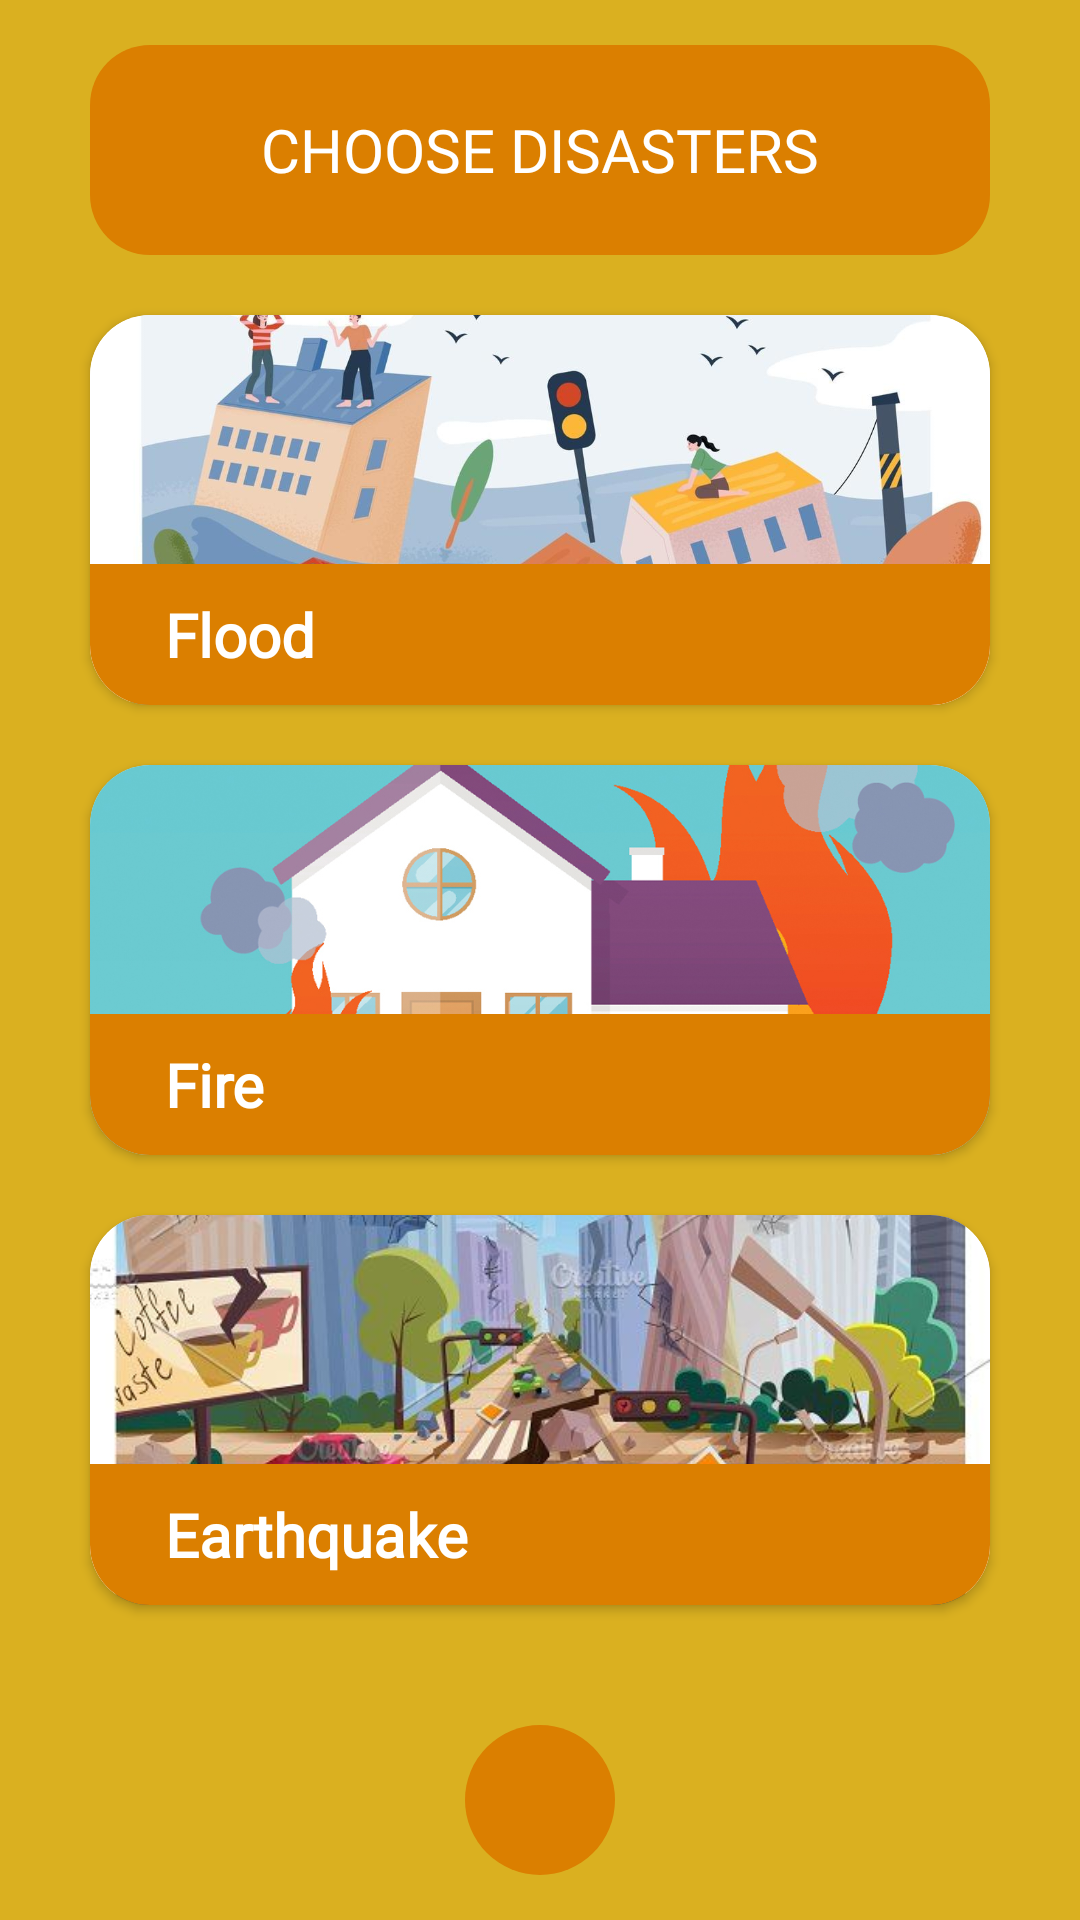

The Android layout XML behind this screen, and the referenced resources:
<!-- AndroidManifest.xml: application theme Theme.SurvivalGuide -->
<!-- res/layout/activity_main.xml -->
<?xml version="1.0" encoding="utf-8"?>
<LinearLayout xmlns:android="http://schemas.android.com/apk/res/android"
    xmlns:app="http://schemas.android.com/apk/res-auto"
    xmlns:tools="http://schemas.android.com/tools"
    android:layout_width="match_parent"
    android:layout_height="match_parent"
    android:background="#DAB020"
    android:gravity="center"
    android:orientation="vertical"
    tools:context=".MainActivity">


    <TextView
        android:id="@+id/home_title"
        android:layout_width="match_parent"
        android:layout_height="70dp"
        android:text="CHOOSE DISASTERS"
        android:textColor="#fff"
        android:textAlignment="center"
        android:layout_marginLeft="30dp"
        android:layout_marginRight="30dp"
        android:layout_marginBottom="20dp"
        android:background="@drawable/round_text_view"
        android:gravity="center"
        android:textSize="20sp"
        android:fontFamily="@font/aquire"
        />

    <androidx.cardview.widget.CardView
        android:id="@+id/card_flood"
        android:layout_width="match_parent"
        android:layout_height="130dp"
        android:layout_marginLeft="30dp"
        android:layout_marginRight="30dp"
        android:layout_marginBottom="20dp"
        app:cardCornerRadius="20dp"
        android:clickable="true"
        >

        <ImageView
            android:layout_width="match_parent"
            android:layout_height="wrap_content"
            android:scaleType="centerCrop"
            android:src="@drawable/flood" />

        <TextView
            android:layout_width="match_parent"
            android:layout_height="wrap_content"
            android:layout_gravity="bottom"
            android:background="#db7f00"
            android:fontFamily="@font/aquire"
            android:padding="10dp"
            android:text="   Flood"
            android:textColor="#fff"
            android:textSize="20sp"
            android:textStyle="bold" />

    </androidx.cardview.widget.CardView>

    <androidx.cardview.widget.CardView
        android:id="@+id/card_fire"
        android:layout_width="match_parent"
        android:layout_height="130dp"
        android:layout_marginLeft="30dp"
        android:layout_marginRight="30dp"
        android:layout_marginBottom="20dp"
        app:cardCornerRadius="20dp">

        <ImageView
            android:layout_width="match_parent"
            android:layout_height="wrap_content"
            android:scaleType="centerCrop"
            android:src="@drawable/fire" />

        <TextView
            android:layout_width="match_parent"
            android:layout_height="wrap_content"
            android:layout_gravity="bottom"
            android:background="#db7f00"
            android:fontFamily="@font/aquire"
            android:padding="10dp"
            android:text="   Fire"
            android:textColor="#fff"
            android:textSize="20sp"
            android:textStyle="bold" />

    </androidx.cardview.widget.CardView>

    <androidx.cardview.widget.CardView
        android:id="@+id/card_earthquake"
        android:layout_width="match_parent"
        android:layout_height="130dp"
        android:layout_marginLeft="30dp"
        android:layout_marginRight="30dp"
        android:layout_marginBottom="20dp"
        app:cardCornerRadius="20dp">

        <ImageView
            android:layout_width="match_parent"
            android:layout_height="wrap_content"
            android:scaleType="centerCrop"
            android:src="@drawable/earth" />

        <TextView
            android:layout_width="match_parent"
            android:layout_height="wrap_content"
            android:layout_gravity="bottom"
            android:background="#db7f00"
            android:fontFamily="@font/aquire"
            android:padding="10dp"
            android:text="   Earthquake"
            android:textColor="#fff"
            android:textSize="20sp"
            android:textStyle="bold" />

    </androidx.cardview.widget.CardView>

    <ImageView
        android:id="@+id/btn_up"
        android:layout_width="50dp"
        android:layout_height="50dp"
        android:background="@drawable/round_button"
        android:src="@drawable/ic_baseline_arrow_upward_24"
        android:layout_marginTop="20dp"
        />

</LinearLayout>
<!-- resources referenced by this layout -->
<resources>
  <!-- drawable earth: png bitmap (drawable, 54193 bytes) -->
  <!-- drawable fire: jpg bitmap (drawable, 307408 bytes) -->
  <!-- drawable flood: jpg bitmap (drawable, 73186 bytes) -->
  <!-- drawable round_button (drawable) -->
  <?xml version="1.0" encoding="utf-8"?>
  <shape xmlns:android="http://schemas.android.com/apk/res/android" android:shape="oval">
  
      <solid android:color="@color/orange"/>
  
  </shape>
  <!-- drawable round_text_view (drawable) -->
  <?xml version="1.0" encoding="utf-8"?>
  <shape xmlns:android="http://schemas.android.com/apk/res/android">
  
      <solid android:color="@color/orange"/>
      <corners android:radius="20dp"/>
  
  </shape>
  <style name="Theme.SurvivalGuide" parent="Theme.AppCompat.DayNight.NoActionBar">
          
          <item name="colorPrimary">@color/yellow</item>
          <item name="colorPrimaryVariant">@color/orange</item>
          <item name="colorOnPrimary">@color/white</item>
          
          <item name="colorSecondary">@color/teal_200</item>
          <item name="colorSecondaryVariant">@color/teal_700</item>
          <item name="colorOnSecondary">@color/black</item>
          
          <item name="android:statusBarColor" tools:targetApi="l">?attr/colorPrimaryVariant</item>
          
      </style>
  <color name="orange">#db7f00</color>
  <color name="yellow">#DAB020</color>
  <color name="white">#FFFFFFFF</color>
  <color name="teal_200">#FF03DAC5</color>
  <color name="teal_700">#FF018786</color>
  <color name="black">#FF000000</color>
</resources>
